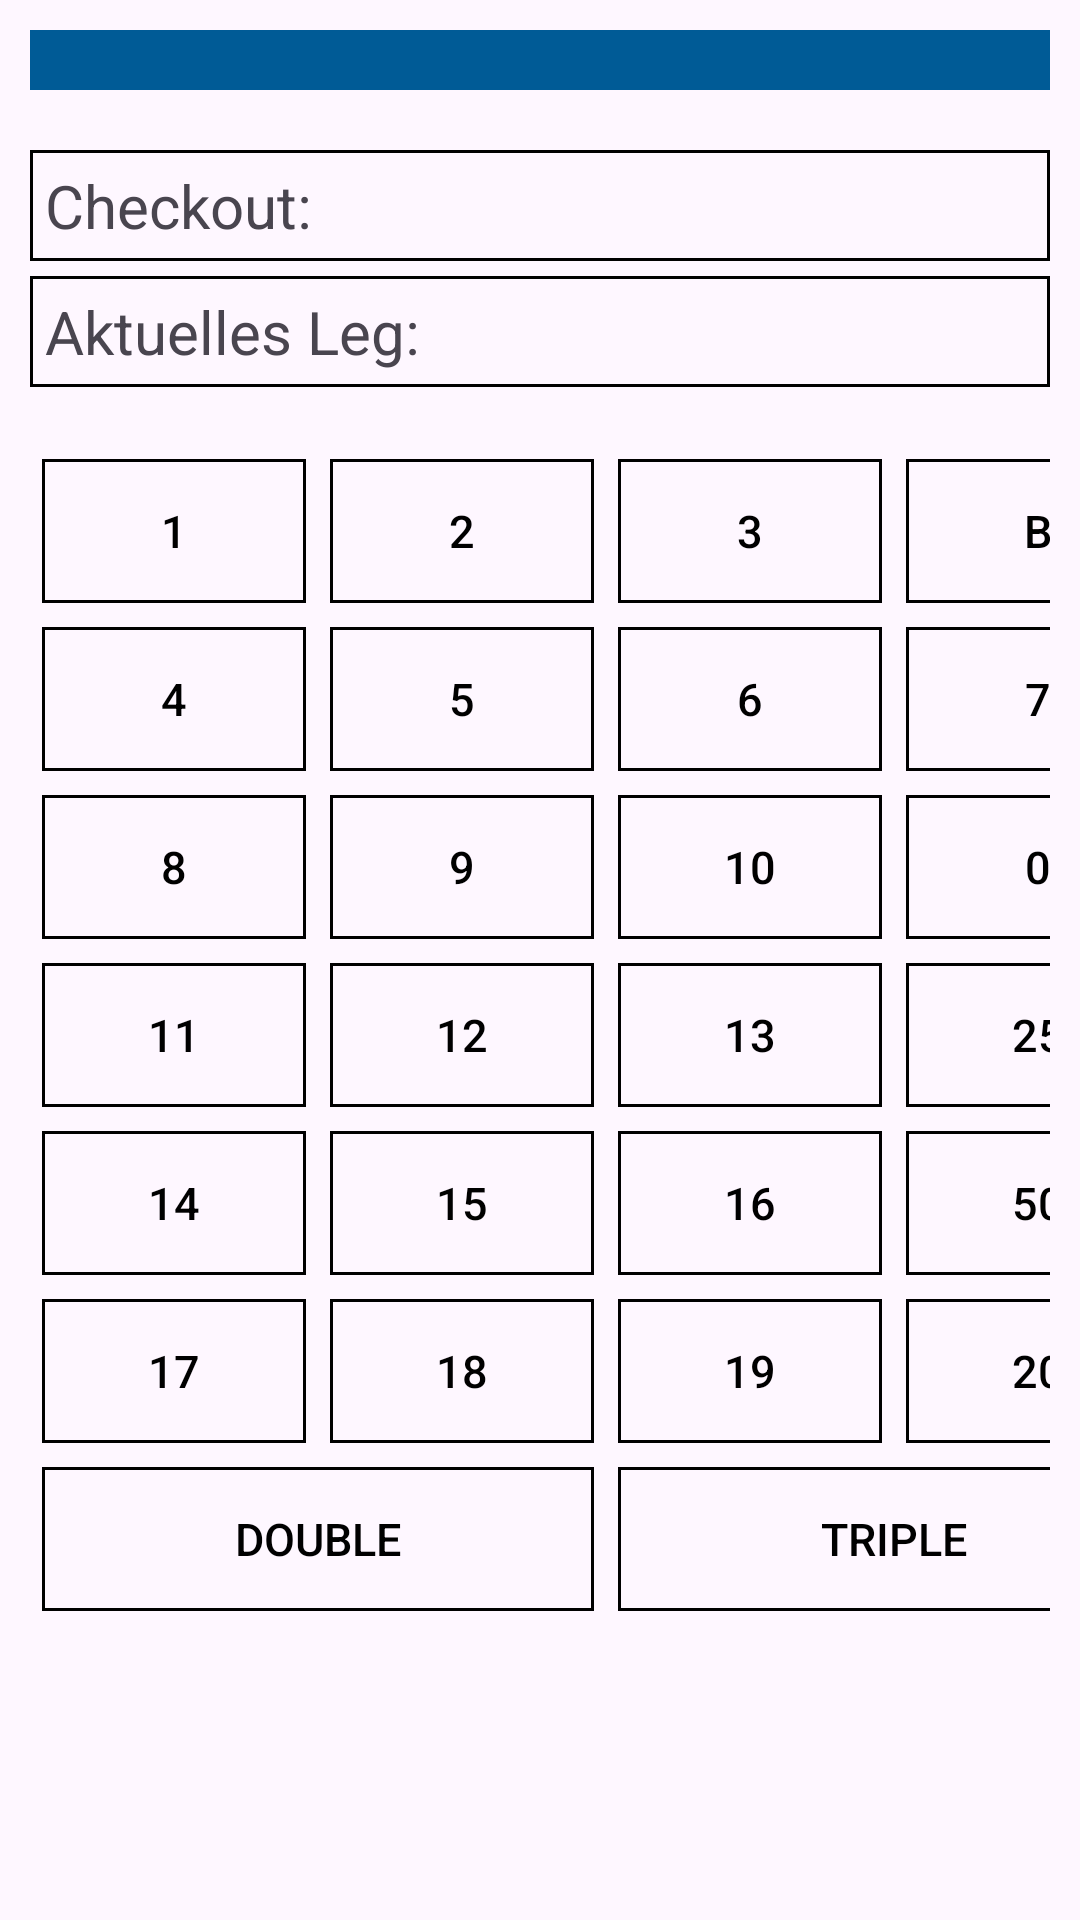

Layout XML and referenced resources for this Android screen:
<!-- AndroidManifest.xml: application theme Theme.ThrowScorer -->
<!-- res/layout/game.xml -->
<?xml version="1.0" encoding="utf-8"?>
<LinearLayout xmlns:android="http://schemas.android.com/apk/res/android"
    android:layout_width="match_parent"
    android:layout_height="match_parent"
    android:orientation="vertical"
    android:padding="10dp">

    <GridLayout
        android:id="@+id/gl_game_playerheader"
        android:layout_width="match_parent"
        android:layout_height="wrap_content"
        android:background="@color/primary"
        android:layout_marginBottom="20dp"
        android:padding="10dp"
        android:rowCount="1"
        android:columnCount="4"
        android:useDefaultMargins="true"
        >

        

    </GridLayout>

    <LinearLayout
        android:id="@+id/ll_game_gamestats"
        android:layout_width="match_parent"
        android:layout_height="wrap_content"
        android:orientation="vertical"
        android:layout_marginBottom="20dp">
        <TextView
            android:id="@+id/tv_game_checkout"
            android:layout_width="match_parent"
            android:layout_height="wrap_content"
            android:textSize="20sp"
            android:padding="5dp"
            android:background="@drawable/button_game"
            android:text="@string/game_checkout"
            android:layout_marginBottom="5dp"/>
        <TextView
            android:id="@+id/tv_game_leg"
            android:layout_width="match_parent"
            android:layout_height="wrap_content"
            android:textSize="20sp"
            android:text="@string/game_leg"
            android:background="@drawable/button_game"
            android:padding="5dp" />
    </LinearLayout>

    <GridLayout
        android:layout_width="wrap_content"
        android:layout_height="wrap_content"
        android:layout_gravity="fill"
        android:rowCount="4"
        android:columnCount="4"
        android:useDefaultMargins="true">

        <Button
            android:id="@+id/btn_game_1"
            android:layout_height="wrap_content"
            android:layout_width="wrap_content"
            android:textSize="15sp"
            android:textColor="@color/black"
            android:background="@drawable/button_game"
            android:textAlignment="center"
            android:text="1"
            />
        <Button
            android:id="@+id/btn_game_2"
            android:layout_width="wrap_content"
            android:layout_height="wrap_content"
            android:textSize="15sp"
            android:textColor="@color/black"
            android:background="@drawable/button_game"
            android:text="2"
            />
        <Button
            android:id="@+id/btn_game_3"
            android:layout_width="wrap_content"
            android:layout_height="wrap_content"
            android:textSize="15sp"
            android:textColor="@color/black"
            android:background="@drawable/button_game"
            android:text="3"
            />

        <Button
            android:id="@+id/btn_game_back"
            android:layout_width="wrap_content"
            android:layout_height="match_parent"
            android:layout_gravity="center"
            android:background="@drawable/button_game"
            android:text="@string/game_back"
            android:textColor="@color/black"
            android:textSize="15sp" />
        <Button
            android:id="@+id/btn_game_4"
            android:layout_width="wrap_content"
            android:layout_height="wrap_content"
            android:textSize="15sp"
            android:textColor="@color/black"
            android:background="@drawable/button_game"
            android:text="4"
            />
        <Button
            android:id="@+id/btn_game_5"
            android:layout_width="wrap_content"
            android:layout_height="wrap_content"
            android:textSize="15sp"
            android:textColor="@color/black"
            android:background="@drawable/button_game"
            android:text="5"
            />
        <Button
            android:id="@+id/btn_game_6"
            android:layout_width="wrap_content"
            android:layout_height="wrap_content"
            android:textSize="15sp"
            android:textColor="@color/black"
            android:background="@drawable/button_game"
            android:text="6"
            />
        <Button
            android:id="@+id/btn_game_7"
            android:layout_width="wrap_content"
            android:layout_height="wrap_content"
            android:textSize="15sp"
            android:textColor="@color/black"
            android:background="@drawable/button_game"
            android:text="7"
            />
        <Button
            android:id="@+id/btn_game_8"
            android:layout_width="wrap_content"
            android:layout_height="wrap_content"
            android:textSize="15sp"
            android:textColor="@color/black"
            android:background="@drawable/button_game"
            android:text="8"
            />
        <Button
            android:id="@+id/btn_game_9"
            android:layout_width="wrap_content"
            android:layout_height="wrap_content"
            android:textSize="15sp"
            android:textColor="@color/black"
            android:background="@drawable/button_game"
            android:text="9"
            />
        <Button
            android:id="@+id/btn_game_10"
            android:layout_width="wrap_content"
            android:layout_height="wrap_content"
            android:textSize="15sp"
            android:textColor="@color/black"
            android:background="@drawable/button_game"
            android:text="10"
            />
        <Button
            android:id="@+id/btn_game_0"
            android:layout_width="wrap_content"
            android:layout_height="wrap_content"
            android:textSize="15sp"
            android:textColor="@color/black"
            android:background="@drawable/button_game"
            android:text="0"
            />
        <Button
            android:id="@+id/btn_game_11"
            android:layout_width="wrap_content"
            android:layout_height="wrap_content"
            android:textSize="15sp"
            android:textColor="@color/black"
            android:background="@drawable/button_game"
            android:text="11"
            />
        <Button
            android:id="@+id/btn_game_12"
            android:layout_width="wrap_content"
            android:layout_height="wrap_content"
            android:textSize="15sp"
            android:textColor="@color/black"
            android:background="@drawable/button_game"
            android:text="12"
            />
        <Button
            android:id="@+id/btn_game_13"
            android:layout_width="wrap_content"
            android:layout_height="wrap_content"
            android:textSize="15sp"
            android:textColor="@color/black"
            android:background="@drawable/button_game"
            android:text="13"
            />
        <Button
            android:id="@+id/btn_game_25"
            android:layout_width="wrap_content"
            android:layout_height="wrap_content"
            android:textSize="15sp"
            android:textColor="@color/black"
            android:background="@drawable/button_game"
            android:text="25"
            />
        <Button
            android:id="@+id/btn_game_14"
            android:layout_width="wrap_content"
            android:layout_height="wrap_content"
            android:textSize="15sp"
            android:textColor="@color/black"
            android:background="@drawable/button_game"
            android:text="14"
            />
        <Button
            android:id="@+id/btn_game_15"
            android:layout_width="wrap_content"
            android:layout_height="wrap_content"
            android:textSize="15sp"
            android:textColor="@color/black"
            android:background="@drawable/button_game"
            android:text="15"
            />
        <Button
            android:id="@+id/btn_game_16"
            android:layout_width="wrap_content"
            android:layout_height="wrap_content"
            android:textSize="15sp"
            android:textColor="@color/black"
            android:background="@drawable/button_game"
            android:text="16"
            />
        <Button
            android:id="@+id/btn_game_50"
            android:layout_width="wrap_content"
            android:layout_height="wrap_content"
            android:textSize="15sp"
            android:textColor="@color/black"
            android:background="@drawable/button_game"
            android:text="50"
            />
        <Button
            android:id="@+id/btn_game_17"
            android:layout_width="wrap_content"
            android:layout_height="wrap_content"
            android:textSize="15sp"
            android:textColor="@color/black"
            android:background="@drawable/button_game"
            android:text="17"
            />
        <Button
            android:id="@+id/btn_game_18"
            android:layout_width="wrap_content"
            android:layout_height="wrap_content"
            android:textSize="15sp"
            android:textColor="@color/black"
            android:background="@drawable/button_game"
            android:text="18"
            />
        <Button
            android:id="@+id/btn_game_19"
            android:layout_width="wrap_content"
            android:layout_height="wrap_content"
            android:textSize="15sp"
            android:textColor="@color/black"
            android:background="@drawable/button_game"
            android:text="19"
            />
        <Button
            android:id="@+id/btn_game_20"
            android:layout_width="wrap_content"
            android:layout_height="wrap_content"
            android:textSize="15sp"
            android:textColor="@color/black"
            android:background="@drawable/button_game"
            android:text="20"
            />
        <Button
            android:id="@+id/btn_game_double"
            android:layout_width="wrap_content"
            android:layout_height="wrap_content"
            android:layout_columnSpan="2"
            android:layout_gravity="fill"
            android:textSize="15sp"
            android:textColor="@color/black"
            android:background="@drawable/button_game"
            android:text="DOUBLE"
            />
        <Button
            android:id="@+id/btn_game_triple"
            android:layout_width="wrap_content"
            android:layout_height="wrap_content"
            android:layout_columnSpan="2"
            android:textSize="15sp"
            android:textColor="@color/black"
            android:background="@drawable/button_game"
            android:layout_gravity="fill"
            android:text="TRIPLE"
            />

    </GridLayout>

</LinearLayout>
<!-- resources referenced by this layout -->
<resources>
  <color name="black">#FF000000</color>
  <color name="primary">#005b96</color>
  <!-- drawable button_game (drawable) -->
  <?xml version="1.0" encoding="utf-8"?>
  <layer-list xmlns:android="http://schemas.android.com/apk/res/android">
  
      
      <item>
          <shape android:shape="rectangle">
              <solid android:color="@android:color/transparent" />
          </shape>
      </item>
  
      
      <item android:right="0dp" android:left="0dp" android:top="0dp" android:bottom="0dp">
          <shape android:shape="rectangle">
              <solid android:color="@android:color/transparent" />
              <stroke android:color="#000000" android:width="1dp" />
          </shape>
      </item>
  
  </layer-list>
  <string name="game_back" translatable="false">B</string>
  <string name="game_checkout" translatable="false">Checkout:</string>
  <string name="game_leg">Aktuelles Leg:</string>
  <style name="Theme.ThrowScorer" parent="Base.Theme.ThrowScorer" />
  <style name="Base.Theme.ThrowScorer" parent="Theme.Material3.DayNight.NoActionBar">
          
          
      </style>
</resources>
